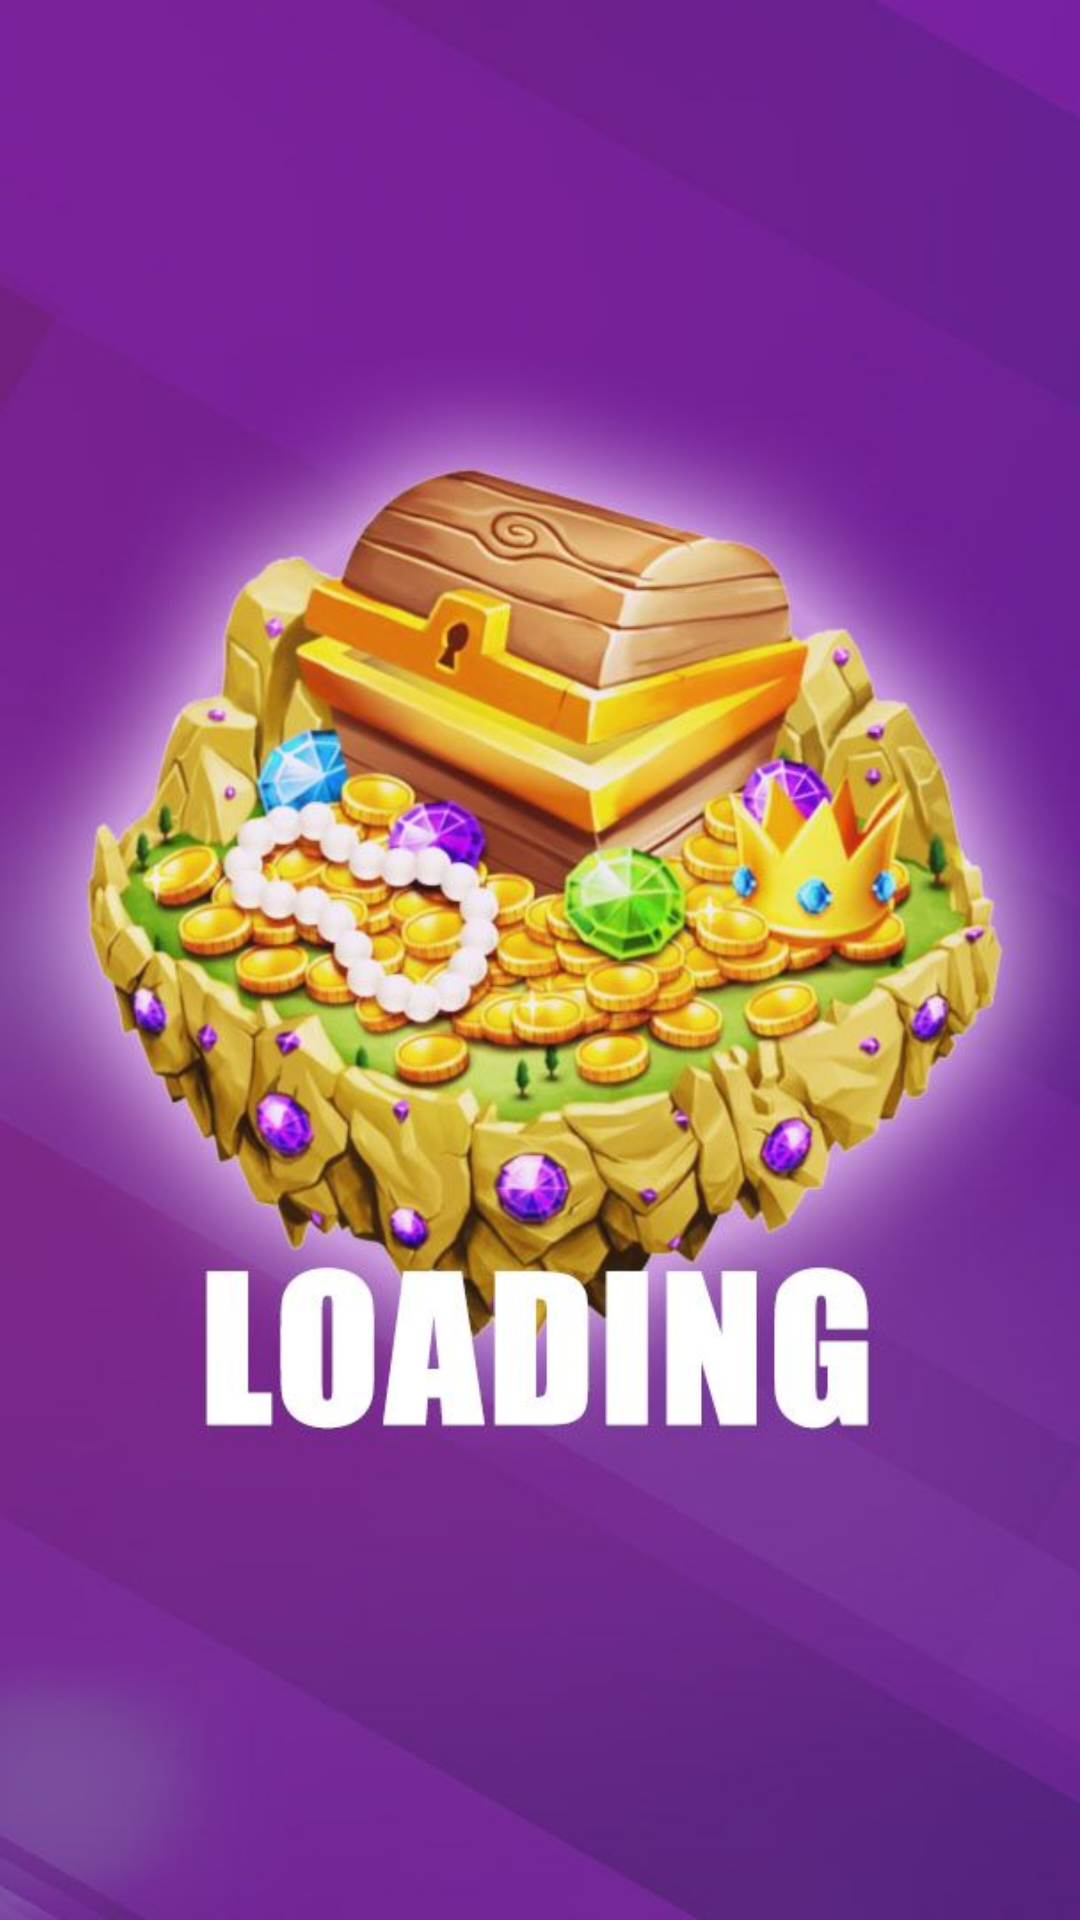

Write the Android layout XML for this screen, with the resource values it uses.
<!-- AndroidManifest.xml: application theme Theme.SpinExample -->
<!-- res/layout/activity_splash.xml -->
<?xml version="1.0" encoding="utf-8"?>
<androidx.constraintlayout.widget.ConstraintLayout xmlns:android="http://schemas.android.com/apk/res/android"
    xmlns:app="http://schemas.android.com/apk/res-auto"
    xmlns:tools="http://schemas.android.com/tools"
    android:layout_width="match_parent"
    android:layout_height="match_parent"
    tools:context=".SplashActivity">

    <ImageView
        android:id="@+id/splesh"
        android:layout_width="match_parent"
        android:layout_height="match_parent"
        android:scaleType="centerCrop"
        app:layout_constraintBottom_toBottomOf="parent"
        app:layout_constraintEnd_toEndOf="parent"
        app:layout_constraintStart_toStartOf="parent"
        app:layout_constraintTop_toTopOf="parent"
        app:srcCompat="@drawable/splesh" />


</androidx.constraintlayout.widget.ConstraintLayout>
<!-- resources referenced by this layout -->
<resources>
  <!-- drawable splesh: jpg bitmap (drawable-v24, 105039 bytes) -->
  <style name="Theme.SpinExample" parent="Theme.AppCompat.Light.NoActionBar">
          
          <item name="windowActionBar">false</item>
          <item name="windowActionBarOverlay">true</item>
          <item name="android:windowActionBarOverlay">true</item>
          <item name="colorPrimary">@android:color/transparent</item>
          <item name="android:windowContentOverlay">@null</item>
          <item name="colorPrimaryVariant">@null</item>
          
          <item name="colorSecondary">@color/teal_200</item>
          <item name="colorSecondaryVariant">@color/teal_700</item>
          <item name="colorOnSecondary">@color/black</item>
          
          <item name="android:statusBarColor" tools:targetApi="l">?attr/colorPrimaryVariant</item>
          
      </style>
  <!-- not gathered from this repository: default colours our renderer supplied (Android Studio template values) -->
  <color name="teal_200">#FF03DAC5</color>
  <color name="teal_700">#FF018786</color>
  <color name="black">#FF000000</color>
</resources>
